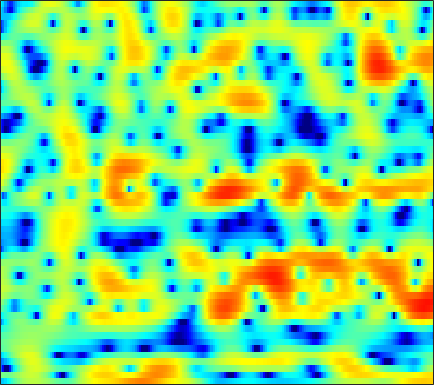

The data file committed next to this chart (first rows):
-6.8746, -6.6759, -5.9867, -4.9714, -4.0741, -2.8525, -1.6931, -0.90741, -0.046368, 0.64421, 1.1859, 1.4922, 1.7945, 2.0063, 2.1031, 2.1639, 2.1366, 2.0552, 1.8666, 1.6064, 1.2873, 1.0103, 0.59289, 0.14227
-0.1892, -0.4421, -0.6238, -0.6049, -0.4744, -0.1741, 0.2394, 0.5931, 1.08, 1.54, 1.946, 2.201, 2.468, 2.632, 2.679, 2.631, 2.449, 2.218, 1.768, 1.147, 0.3323, -0.4198, -1.653, -3.205
-10.61, -14.23, -25.05, -20.29, -13.53, -8.693, -5.563, -3.784, -1.89, -0.3963, 0.7803, 1.487, 2.23, 2.765, 3.037, 3.239, 3.268, 3.189, 2.953, 2.579, 2.078, 1.634, 0.9681, 0.2484
-9.915, -9.043, -7.792, -6.451, -5.39, -3.918, -2.458, -1.421, -0.1536, 0.9548, 1.879, 2.44, 3.012, 3.39, 3.544, 3.576, 3.419, 3.179, 2.707, 2.057, 1.238, 0.5283, -0.5244, -1.662
-6.404, -5.397, -3.979, -2.632, -1.704, -0.576, 0.4322, 1.103, 1.882, 2.531, 3.044, 3.331, 3.578, 3.666, 3.62, 3.399, 2.984, 2.54, 1.754, 0.715, -0.6158, -1.836, -3.835, -6.414
-1.582, -1.294, -0.8595, -0.3895, -0.02789, 0.4508, 0.9071, 1.223, 1.596, 1.907, 2.142, 2.262, 2.341, 2.322, 2.239, 2.031, 1.706, 1.386, 0.8578, 0.2165, -0.5263, -1.14, -2.013, -2.904
-1.14, -0.9389, -0.655, -0.359, -0.1327, 0.1646, 0.4477, 0.6459, 0.8842, 1.085, 1.24, 1.324, 1.388, 1.393, 1.358, 1.262, 1.107, 0.9532, 0.7012, 0.4032, 0.06487, -0.2098, -0.5914, -0.9767
-1.889, -1.68, -1.375, -1.052, -0.804, -0.4798, -0.1768, 0.03103, 0.2794, 0.4876, 0.6539, 0.7513, 0.8464, 0.9031, 0.921, 0.9187, 0.8893, 0.8482, 0.7712, 0.67, 0.5435, 0.4314, 0.2627, 0.07277
-3.808, -3.407, -2.788, -2.144, -1.682, -1.125, -0.6504, -0.3539, -0.03858, 0.1881, 0.3363, 0.4073, 0.4613, 0.4849, 0.4966, 0.5195, 0.5672, 0.6229, 0.7224, 0.8366, 0.9457, 1.01, 1.054, 1.029
-8.921, -6.78, -4.572, -2.966, -2.053, -1.141, -0.4875, -0.1434, 0.1528, 0.2702, 0.2234, 0.07977, -0.2407, -0.6504, -0.9636, -1.284, -1.337, -1.133, -0.5673, 0.1838, 0.968, 1.497, 2.058, 2.411
-4.913, -4.027, -3.017, -2.281, -1.9, -1.552, -1.268, -1.079, -0.8706, -0.7643, -0.8707, -1.178, -2.023, -3.555, -5.375, -9.406, -16.29, -13.89, -6.924, -2.821, -0.1539, 1.286, 2.666, 3.567
-0.9723, -1.647, -2.767, -4.286, -5.747, -8.022, -9.583, -9.182, -7.146, -5.188, -3.823, -3.208, -2.889, -3.063, -3.428, -3.977, -4.179, -3.821, -2.683, -1.204, 0.2574, 1.218, 2.288, 3.12
0.627, -0.1837, -1.552, -3.345, -4.96, -7.315, -8.848, -8.503, -6.661, -4.718, -3.272, -2.491, -1.739, -1.301, -1.118, -0.9668, -0.8836, -0.7956, -0.6106, -0.3634, 0.009946, 0.366, 0.917, 1.534
2.15, 1.837, 1.302, 0.6979, 0.244, -0.2872, -0.6316, -0.7592, -0.7384, -0.5477, -0.2888, -0.12, 0.02162, 0.03766, -0.06678, -0.3723, -0.8877, -1.443, -2.398, -3.539, -4.593, -4.961, -4.419, -2.979
2.526, 2.513, 2.322, 1.992, 1.66, 1.203, 0.7752, 0.5009, 0.2662, 0.1531, 0.1868, 0.272, 0.3143, 0.2848, 0.159, -0.257, -0.9914, -1.852, -3.512, -6.025, -9.986, -13.45, -11.62, -6.674
2.195, 2.125, 1.763, 1.093, 0.4015, -0.7601, -2.12, -3.109, -4.056, -4.16, -3.48, -2.707, -1.653, -0.8228, -0.3826, -0.04901, -0.01113, -0.1409, -0.4835, -0.918, -1.247, -1.321, -1.057, -0.4736
1.975, 1.721, 1.1, 0.09768, -0.9382, -2.894, -5.795, -9.114, -16.7, -16.4, -9.057, -6.088, -3.471, -1.762, -0.8966, -0.09719, 0.3544, 0.5514, 0.6391, 0.637, 0.6468, 0.69, 0.8528, 1.119
1.773, 1.563, 1.135, 0.5383, -0.02713, -0.8948, -1.813, -2.441, -2.969, -3.015, -2.564, -1.985, -1.164, -0.4521, -0.07088, 0.2477, 0.3151, 0.2194, -0.07872, -0.523, -1.036, -1.348, -1.5, -1.206
0.5582, 0.566, 0.5966, 0.6007, 0.5664, 0.4891, 0.3669, 0.2917, 0.2043, 0.2408, 0.3407, 0.4715, 0.6857, 0.8464, 0.924, 0.8616, 0.5795, 0.1281, -0.834, -2.437, -5.032, -8.052, -13.89, -11.16
-4.647, -3.829, -2.76, -1.924, -1.475, -1.116, -0.9688, -0.9452, -0.9987, -1.02, -0.9587, -0.8634, -0.6334, -0.309, -0.0388, 0.253, 0.4017, 0.3422, -0.01746, -0.704, -1.643, -2.381, -2.925, -2.358
-12.37, -9.559, -7.191, -5.852, -5.279, -5.013, -5.181, -5.583, -6.392, -7.468, -8.264, -8.336, -7.492, -5.885, -4.628, -3.08, -1.815, -1.019, -0.1888, 0.4592, 0.9701, 1.327, 1.821, 2.384
-9.006, -8.504, -7.858, -7.51, -7.468, -7.753, -8.502, -9.464, -11.4, -14.71, -20.62, -26.54, -18.23, -12.28, -9.367, -6.483, -4.296, -2.938, -1.4, -0.1165, 0.9486, 1.648, 2.477, 3.2
-7.833, -7.678, -7.627, -7.693, -7.894, -8.344, -9.077, -9.772, -10.81, -11.77, -12.45, -12.47, -11.76, -10.33, -9.019, -7.122, -5.236, -3.906, -2.286, -0.8376, 0.4388, 1.288, 2.276, 3.106
-7.322, -7.088, -6.988, -7.118, -7.367, -7.936, -8.711, -9.429, -10.53, -11.7, -12.8, -13.28, -13.04, -11.79, -10.36, -8.217, -6.101, -4.609, -2.803, -1.224, 0.1612, 1.072, 2.131, 3.02
-5.908, -5.709, -5.622, -5.817, -6.107, -6.725, -7.603, -8.506, -10.18, -12.51, -16.36, -21.68, -33.83, -17.74, -13.19, -9.185, -6.287, -4.575, -2.663, -1.085, 0.2568, 1.111, 2.11, 2.957
-3.819, -3.854, -3.977, -4.188, -4.408, -4.782, -5.337, -5.846, -6.694, -7.659, -8.543, -9.032, -8.98, -8.052, -6.974, -5.361, -3.812, -2.759, -1.52, -0.4465, 0.4808, 1.098, 1.835, 2.503
-2.543, -2.874, -3.162, -3.201, -3.164, -3.085, -3.022, -2.994, -2.946, -2.99, -2.931, -2.83, -2.582, -2.226, -1.864, -1.363, -0.9101, -0.5996, -0.2615, -0.005781, 0.1793, 0.3656, 0.6894, 1.151
-4.392, -5.548, -5.512, -4.357, -3.36, -2.256, -1.368, -0.87, -0.3384, 0.144, 0.5121, 0.805, 1.141, 1.44, 1.594, 1.67, 1.573, 1.319, 0.7025, -0.2825, -1.562, -2.587, -3.337, -2.746
-6.897, -11.18, -8.977, -5.049, -3.287, -1.887, -1.068, -0.6702, -0.2584, 0.3878, 1.07, 1.619, 2.299, 2.897, 3.154, 3.298, 3.147, 2.735, 1.739, 0.03699, -2.748, -6.189, -12.71, -8.739
1.6, 0.5954, -0.4284, -1.302, -1.97, -3.122, -4.84, -6.27, -7.525, -6.801, -4.508, -2.871, -1.049, 0.2862, 1.026, 1.702, 1.994, 2.02, 1.793, 1.315, 0.6655, 0.2313, -0.05939, 0.1609
3.652, 2.853, 1.617, 0.1416, -1.212, -3.532, -6.645, -9.773, -14.06, -12.27, -8.757, -6.677, -4.589, -3.151, -2.206, -1.229, -0.4869, -0.04494, 0.3606, 0.5906, 0.7454, 0.8409, 0.956, 1.137
4.777, 4.247, 3.335, 2.177, 1.143, -0.4142, -2.091, -3.368, -4.776, -5.978, -6.698, -7.066, -7.188, -6.595, -5.813, -4.55, -3.269, -2.49, -1.711, -1.216, -0.9421, -0.8582, -0.7701, -0.6203
5.832, 5.554, 4.984, 4.156, 3.41, 2.235, 0.8307, -0.367, -2.186, -4.607, -7.649, -11.01, -19.07, -18.59, -12.51, -8.08, -5.538, -4.308, -3.371, -3.034, -3.293, -3.836, -4.925, -6.13
5.508, 5.37, 5.005, 4.447, 3.907, 3.014, 1.935, 0.9772, -0.5036, -2.222, -4.153, -5.63, -7.201, -7.528, -7.019, -5.872, -4.861, -4.361, -4.042, -4.2, -4.901, -5.865, -8.069, -11.75
3.938, 3.86, 3.632, 3.301, 2.96, 2.408, 1.75, 1.194, 0.3715, -0.482, -1.382, -1.993, -2.704, -3.193, -3.468, -3.723, -3.897, -4.053, -4.264, -4.532, -4.787, -5.003, -5.194, -5.052
2.15, 2.099, 2.004, 1.854, 1.722, 1.51, 1.232, 1.003, 0.6338, 0.2179, -0.2432, -0.6219, -1.154, -1.777, -2.259, -3.003, -3.829, -4.458, -5.273, -5.826, -5.92, -5.594, -4.711, -3.567
-0.2829, -0.3316, -0.3408, -0.3008, -0.2107, -0.05876, 0.1129, 0.2122, 0.3136, 0.3176, 0.2336, 0.07186, -0.2779, -0.8374, -1.419, -2.462, -3.975, -5.52, -8.406, -12.53, -14.6, -11.35, -6.88, -3.626
-5.21, -5.53, -5.745, -5.456, -4.989, -4.149, -3.225, -2.581, -1.814, -1.189, -0.7472, -0.5272, -0.4325, -0.5366, -0.827, -1.473, -2.506, -3.552, -5.313, -7.084, -7.474, -6.22, -3.687, -1.272
-13.03, -15.74, -19.66, -17.51, -14.34, -11.12, -8.85, -7.506, -6.002, -4.682, -3.553, -2.809, -1.997, -1.42, -1.126, -0.9515, -0.9257, -0.9837, -1.072, -1.03, -0.7379, -0.3038, 0.4914, 1.424
-13.16, -14.93, -16.82, -16.54, -15.56, -14.21, -13.16, -12.43, -10.96, -9.035, -6.838, -5.338, -3.616, -2.29, -1.49, -0.695, -0.1121, 0.2149, 0.5643, 0.8842, 1.232, 1.525, 1.962, 2.466
-7.893, -8.539, -9.446, -10.44, -11.36, -13.22, -16.95, -23.37, -24.18, -13.6, -8.49, -5.942, -3.484, -1.742, -0.7625, 0.1918, 0.8048, 1.105, 1.363, 1.521, 1.65, 1.763, 1.999, 2.344
-3.366, -3.665, -4.112, -4.737, -5.274, -6.163, -6.97, -7.289, -6.71, -5.248, -3.33, -2.004, -0.5044, 0.6162, 1.21, 1.685, 1.833, 1.739, 1.373, 0.7858, 0.1194, -0.2682, -0.3897, 0.01929
-1.559, -1.406, -1.235, -1.079, -1.01, -0.8944, -0.7323, -0.5059, -0.1164, 0.4294, 1.037, 1.474, 1.97, 2.305, 2.386, 2.254, 1.804, 1.203, -0.0614, -2.038, -5.131, -8.636, -13.5, -8.703
-3.381, -2.598, -1.626, -0.7513, -0.2048, 0.4235, 0.914, 1.224, 1.546, 1.851, 2.028, 2.122, 2.138, 2.03, 1.851, 1.463, 0.8407, 0.1961, -0.9182, -2.4, -4.182, -5.564, -6.405, -5.429
-7.066, -4.948, -2.779, -1.194, -0.2717, 0.6319, 1.251, 1.542, 1.791, 1.829, 1.745, 1.597, 1.313, 0.9337, 0.6254, 0.1806, -0.3004, -0.6534, -1.113, -1.518, -1.822, -1.904, -1.812, -1.416
-5.589, -3.586, -1.528, -0.03655, 0.802, 1.547, 1.964, 2.08, 2.003, 1.647, 1.122, 0.5977, -0.1859, -0.9994, -1.589, -2.244, -2.634, -2.738, -2.688, -2.405, -1.981, -1.558, -0.9589, -0.2924
-0.2985, 0.5518, 1.584, 2.362, 2.744, 3.002, 2.949, 2.714, 2.079, 1.179, -0.09569, -1.254, -3.072, -5.125, -6.64, -8.286, -8.823, -8.537, -7.497, -6.154, -4.638, -3.534, -2.049, -0.7692
2.76, 3.223, 3.679, 3.923, 3.924, 3.707, 3.181, 2.568, 1.461, -0.0002839, -1.889, -3.64, -6.614, -10.68, -15.11, -26.85, -25.66, -19.77, -16.29, -13.58, -10.4, -7.974, -4.962, -2.512
3.804, 4.082, 4.218, 4.122, 3.883, 3.312, 2.461, 1.595, 0.2073, -1.5, -3.484, -5.16, -7.639, -10.28, -12.43, -15.01, -17.07, -18.89, -23.34, -29.19, -16.29, -11.25, -6.618, -3.358
3.543, 3.664, 3.623, 3.328, 2.955, 2.173, 1.075, 0.01753, -1.694, -3.743, -6.107, -7.818, -9.731, -10.91, -11.23, -11.44, -11.49, -11.34, -10.89, -9.724, -7.81, -6.113, -3.71, -1.639
2.27, 2.302, 2.231, 1.952, 1.566, 0.8279, -0.3005, -1.406, -3.345, -6.102, -9.99, -14.43, -25.49, -18.43, -13.77, -10.39, -8.281, -7.06, -5.707, -4.408, -3.091, -2.099, -0.8129, 0.4216
-0.1005, 0.01869, 0.1204, 0.1307, 0.01578, -0.318, -0.906, -1.559, -2.74, -4.287, -6.13, -7.51, -8.656, -8.408, -7.488, -5.968, -4.526, -3.593, -2.503, -1.552, -0.6726, -0.05224, 0.6958, 1.418
-4.158, -3.698, -2.971, -2.242, -1.754, -1.326, -1.083, -1.056, -1.215, -1.457, -1.766, -1.95, -2.059, -1.942, -1.743, -1.302, -0.8357, -0.5132, -0.1019, 0.2162, 0.4415, 0.5902, 0.7941, 1.019
-12.93, -10.2, -7.024, -4.761, -3.463, -2.148, -1.197, -0.6368, -0.04741, 0.3819, 0.7282, 0.9381, 1.18, 1.405, 1.555, 1.691, 1.743, 1.708, 1.511, 1.121, 0.5079, -0.08601, -0.9228, -1.592
-12.08, -10.1, -7.568, -5.542, -4.335, -2.922, -1.732, -0.9187, 0.06049, 0.8744, 1.585, 2.033, 2.532, 2.901, 3.109, 3.224, 3.175, 2.997, 2.48, 1.589, 0.1841, -1.367, -4.582, -10.21
-6.665, -6.943, -7.043, -6.872, -6.545, -5.676, -4.427, -3.398, -2.042, -0.7932, 0.2461, 0.9073, 1.651, 2.233, 2.569, 2.91, 3.066, 3.034, 2.784, 2.211, 1.269, 0.2939, -1.338, -2.945
-6.224, -7.568, -9.955, -13.32, -15.7, -14.53, -10.46, -7.997, -5.53, -3.762, -2.519, -1.779, -0.9761, -0.2439, 0.2737, 0.984, 1.626, 2.03, 2.435, 2.631, 2.608, 2.467, 2.222, 1.972
-5.05, -6.376, -8.642, -11.36, -13.02, -12.6, -10.13, -8.379, -6.712, -5.709, -5.25, -5.185, -5.239, -4.936, -4.205, -2.694, -0.9466, 0.2727, 1.597, 2.591, 3.266, 3.593, 3.826, 3.868
